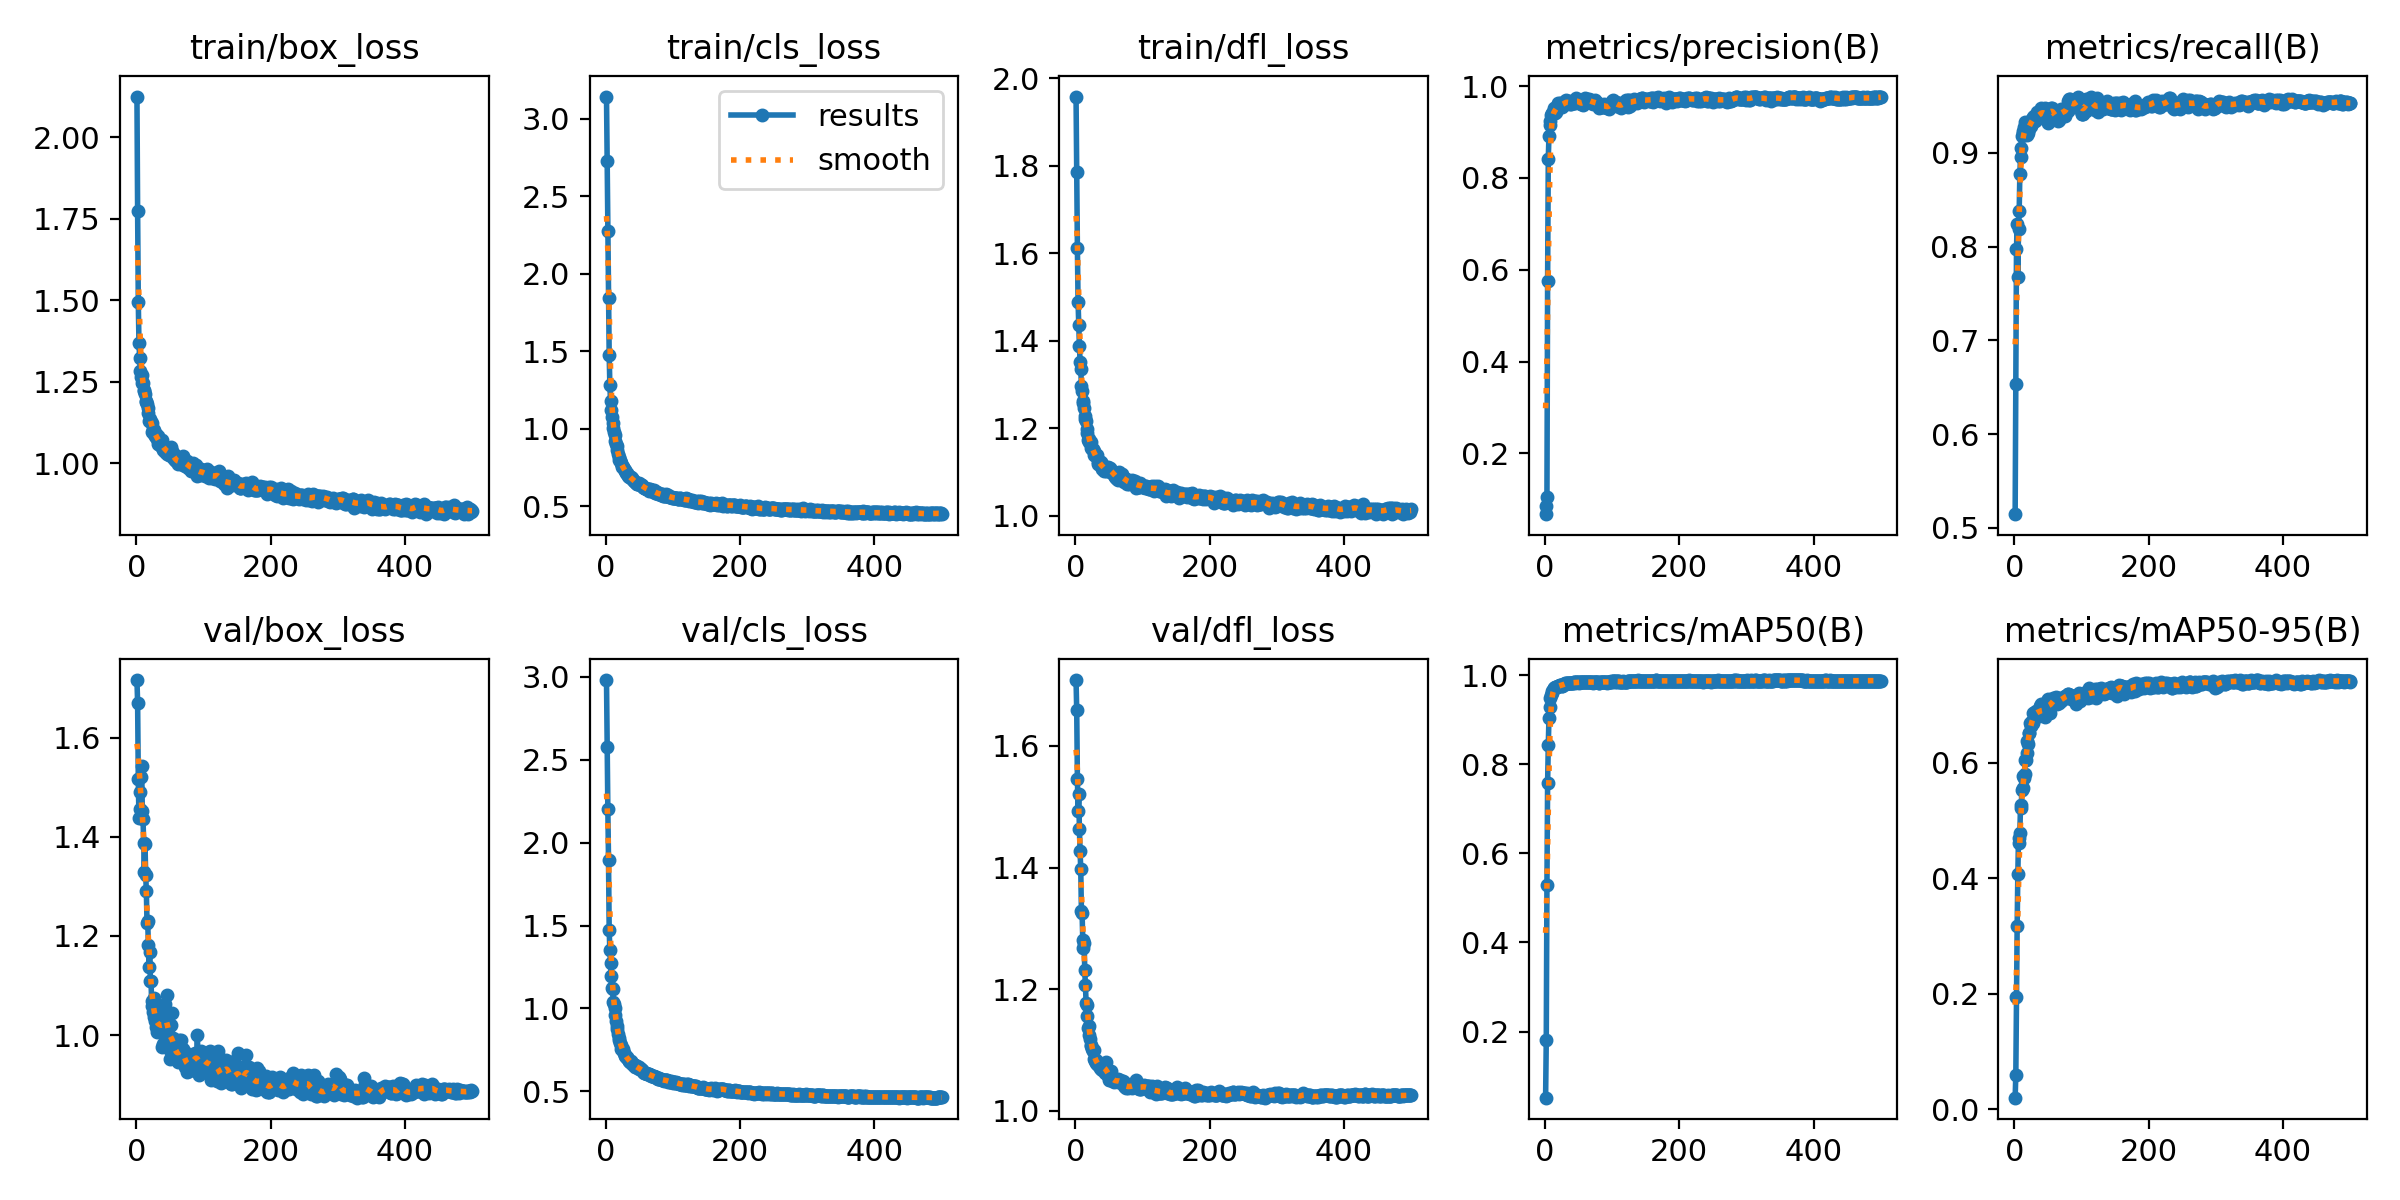

Values plotted in this chart, from the file beside it:
epoch, train/box_loss, train/cls_loss, train/dfl_loss, metrics/precision(B), metrics/recall(B), metrics/mAP50(B), metrics/mAP50-95(B), val/box_loss, val/cls_loss, val/dfl_loss, lr/pg0, lr/pg1, lr/pg2
1, 2.126, 3.144, 1.958, 0.06732, 0.5147, 0.05153, 0.02017, 1.716, 2.98, 1.708, 0.08119, 0.00019, 0.00019
2, 1.774, 2.728, 1.786, 0.08543, 0.6532, 0.1807, 0.05983, 1.671, 2.576, 1.659, 0.06139, 0.0003892, 0.0003892
3, 1.496, 2.275, 1.613, 0.1043, 0.7978, 0.5277, 0.1946, 1.516, 2.203, 1.546, 0.04159, 0.0005876, 0.0005876
4, 1.368, 1.846, 1.489, 0.5762, 0.8244, 0.7577, 0.3177, 1.438, 1.898, 1.492, 0.02178, 0.0007853, 0.0007853
5, 1.324, 1.478, 1.435, 0.8423, 0.7673, 0.8432, 0.4079, 1.49, 1.472, 1.522, 0.001982, 0.0009821, 0.0009821
6, 1.284, 1.282, 1.389, 0.8911, 0.8188, 0.9029, 0.4704, 1.457, 1.35, 1.464, 0.00099, 0.00099, 0.00099
7, 1.266, 1.182, 1.352, 0.9159, 0.8377, 0.9285, 0.4616, 1.521, 1.274, 1.427, 0.000988, 0.000988, 0.000988
8, 1.27, 1.124, 1.336, 0.9249, 0.8776, 0.9483, 0.4783, 1.542, 1.198, 1.397, 0.000986, 0.000986, 0.000986
9, 1.246, 1.075, 1.297, 0.9373, 0.8958, 0.9559, 0.5279, 1.453, 1.121, 1.328, 0.000984, 0.000984, 0.000984
10, 1.247, 1.037, 1.285, 0.9385, 0.9053, 0.9607, 0.5218, 1.437, 1.119, 1.325, 0.000982, 0.000982, 0.000982
11, 1.226, 1.008, 1.262, 0.9415, 0.9177, 0.965, 0.5533, 1.388, 1.041, 1.281, 0.00098, 0.00098, 0.00098
12, 1.221, 0.9808, 1.257, 0.9427, 0.9209, 0.9665, 0.5767, 1.329, 1.029, 1.267, 0.000978, 0.000978, 0.000978
13, 1.212, 0.9597, 1.246, 0.9531, 0.9235, 0.9703, 0.5566, 1.385, 1.001, 1.276, 0.000976, 0.000976, 0.000976
14, 1.19, 0.9231, 1.229, 0.9415, 0.9278, 0.9712, 0.5747, 1.323, 0.9616, 1.231, 0.000974, 0.000974, 0.000974
15, 1.188, 0.9015, 1.221, 0.9424, 0.9334, 0.9728, 0.5813, 1.29, 0.9219, 1.206, 0.000972, 0.000972, 0.000972
16, 1.183, 0.8881, 1.218, 0.9429, 0.9258, 0.9732, 0.6057, 1.225, 0.8954, 1.178, 0.00097, 0.00097, 0.00097
17, 1.169, 0.8607, 1.199, 0.9508, 0.9215, 0.973, 0.6048, 1.23, 0.8769, 1.175, 0.000968, 0.000968, 0.000968
18, 1.155, 0.8373, 1.19, 0.9564, 0.9191, 0.9735, 0.6177, 1.181, 0.8488, 1.155, 0.000966, 0.000966, 0.000966
19, 1.13, 0.8166, 1.174, 0.9565, 0.9254, 0.9744, 0.6387, 1.136, 0.8238, 1.136, 0.000964, 0.000964, 0.000964
20, 1.137, 0.8011, 1.176, 0.9635, 0.9213, 0.975, 0.6332, 1.168, 0.8089, 1.139, 0.000962, 0.000962, 0.000962
21, 1.129, 0.799, 1.168, 0.9614, 0.925, 0.9751, 0.651, 1.109, 0.7924, 1.125, 0.00096, 0.00096, 0.00096
22, 1.127, 0.7823, 1.168, 0.9611, 0.9313, 0.9769, 0.6518, 1.109, 0.7769, 1.118, 0.000958, 0.000958, 0.000958
23, 1.124, 0.7792, 1.169, 0.9644, 0.9303, 0.9773, 0.6697, 1.058, 0.7581, 1.109, 0.000956, 0.000956, 0.000956
24, 1.097, 0.7552, 1.154, 0.9605, 0.9291, 0.9769, 0.6646, 1.068, 0.754, 1.107, 0.0009541, 0.0009541, 0.0009541
25, 1.105, 0.7517, 1.152, 0.9575, 0.9355, 0.9759, 0.6654, 1.046, 0.7547, 1.101, 0.000952, 0.000952, 0.000952
26, 1.103, 0.7547, 1.152, 0.9557, 0.9321, 0.9763, 0.6725, 1.036, 0.7445, 1.098, 0.0009501, 0.0009501, 0.0009501
27, 1.09, 0.7386, 1.147, 0.958, 0.9368, 0.9783, 0.6698, 1.074, 0.732, 1.1, 0.000948, 0.000948, 0.000948
28, 1.083, 0.7359, 1.139, 0.9592, 0.9388, 0.9789, 0.6865, 1.029, 0.7179, 1.085, 0.0009461, 0.0009461, 0.0009461
29, 1.091, 0.7251, 1.139, 0.9632, 0.9391, 0.9795, 0.6873, 1.016, 0.7116, 1.081, 0.0009441, 0.0009441, 0.0009441
30, 1.082, 0.7153, 1.136, 0.9679, 0.9365, 0.9811, 0.6838, 1.031, 0.7102, 1.083, 0.0009421, 0.0009421, 0.0009421
31, 1.076, 0.7127, 1.139, 0.969, 0.9339, 0.9809, 0.6884, 1.006, 0.7073, 1.079, 0.0009401, 0.0009401, 0.0009401
32, 1.083, 0.7114, 1.139, 0.967, 0.9346, 0.9818, 0.69, 1.017, 0.7003, 1.076, 0.0009381, 0.0009381, 0.0009381
33, 1.058, 0.6982, 1.119, 0.9633, 0.9396, 0.9823, 0.6868, 1.028, 0.6928, 1.079, 0.0009361, 0.0009361, 0.0009361
34, 1.075, 0.6989, 1.123, 0.9638, 0.9431, 0.9821, 0.6863, 1.02, 0.686, 1.076, 0.0009341, 0.0009341, 0.0009341
35, 1.067, 0.6875, 1.125, 0.9663, 0.9375, 0.9828, 0.6836, 1.038, 0.6851, 1.079, 0.0009321, 0.0009321, 0.0009321
36, 1.055, 0.6876, 1.116, 0.9668, 0.9391, 0.9824, 0.6924, 1.013, 0.6789, 1.071, 0.0009301, 0.0009301, 0.0009301
37, 1.053, 0.683, 1.119, 0.9609, 0.9406, 0.9825, 0.6811, 1.036, 0.6816, 1.074, 0.0009281, 0.0009281, 0.0009281
38, 1.071, 0.6888, 1.122, 0.9631, 0.9388, 0.9818, 0.6982, 0.9758, 0.6721, 1.068, 0.0009261, 0.0009261, 0.0009261
39, 1.055, 0.6805, 1.119, 0.9601, 0.9474, 0.9825, 0.6864, 1.041, 0.6701, 1.076, 0.0009241, 0.0009241, 0.0009241
40, 1.041, 0.6681, 1.107, 0.9659, 0.9414, 0.9827, 0.7012, 0.9824, 0.659, 1.066, 0.0009221, 0.0009221, 0.0009221
41, 1.045, 0.6694, 1.113, 0.9658, 0.9424, 0.9827, 0.6857, 1.048, 0.6664, 1.076, 0.0009201, 0.0009201, 0.0009201
42, 1.053, 0.6663, 1.111, 0.9654, 0.9434, 0.9832, 0.6928, 1.027, 0.6609, 1.07, 0.0009181, 0.0009181, 0.0009181
43, 1.035, 0.6554, 1.103, 0.9648, 0.9428, 0.9833, 0.6826, 1.062, 0.6589, 1.076, 0.0009161, 0.0009161, 0.0009161
44, 1.049, 0.6591, 1.111, 0.9636, 0.9468, 0.9836, 0.698, 1.013, 0.6446, 1.062, 0.0009141, 0.0009141, 0.0009141
45, 1.037, 0.651, 1.101, 0.9627, 0.9479, 0.9831, 0.69, 1.048, 0.6475, 1.071, 0.0009121, 0.0009121, 0.0009121
46, 1.03, 0.6466, 1.105, 0.9683, 0.9368, 0.9837, 0.6795, 1.081, 0.6547, 1.08, 0.0009101, 0.0009101, 0.0009101
47, 1.042, 0.6449, 1.109, 0.9736, 0.9357, 0.9843, 0.6962, 1.001, 0.6454, 1.06, 0.0009081, 0.0009081, 0.0009081
48, 1.027, 0.6419, 1.104, 0.9678, 0.9402, 0.9837, 0.7078, 0.9717, 0.6409, 1.058, 0.0009061, 0.0009061, 0.0009061
49, 1.032, 0.6523, 1.111, 0.9686, 0.9411, 0.9839, 0.6966, 1.018, 0.6442, 1.066, 0.0009041, 0.0009041, 0.0009041
50, 1.027, 0.6427, 1.105, 0.9698, 0.9324, 0.9821, 0.71, 0.9508, 0.636, 1.051, 0.0009021, 0.0009021, 0.0009021
51, 1.049, 0.6424, 1.109, 0.9627, 0.9432, 0.9845, 0.7066, 0.975, 0.635, 1.051, 0.0009001, 0.0009001, 0.0009001
52, 1.028, 0.6382, 1.101, 0.9652, 0.9424, 0.9849, 0.6918, 1.02, 0.6365, 1.061, 0.0008981, 0.0008981, 0.0008981
53, 1.038, 0.6391, 1.105, 0.9601, 0.9463, 0.9843, 0.6858, 1.044, 0.637, 1.066, 0.0008961, 0.0008961, 0.0008961
54, 1.029, 0.639, 1.103, 0.9633, 0.9462, 0.9847, 0.6988, 0.9931, 0.6274, 1.054, 0.0008941, 0.0008941, 0.0008941
55, 1.016, 0.6255, 1.1, 0.9601, 0.9474, 0.9841, 0.7057, 0.9724, 0.621, 1.051, 0.0008921, 0.0008921, 0.0008921
56, 1.03, 0.6266, 1.1, 0.958, 0.9481, 0.9838, 0.7096, 0.9618, 0.6149, 1.049, 0.0008901, 0.0008901, 0.0008901
57, 1.011, 0.6204, 1.092, 0.9618, 0.9452, 0.9837, 0.7121, 0.9598, 0.6119, 1.047, 0.0008881, 0.0008881, 0.0008881
58, 1.01, 0.6204, 1.092, 0.9671, 0.9444, 0.9844, 0.7081, 0.9777, 0.613, 1.051, 0.0008861, 0.0008861, 0.0008861
59, 1.009, 0.6164, 1.089, 0.9665, 0.9417, 0.984, 0.7058, 0.9722, 0.612, 1.05, 0.0008841, 0.0008841, 0.0008841
60, 1.015, 0.6139, 1.092, 0.9735, 0.9357, 0.9837, 0.7092, 0.9666, 0.609, 1.048, 0.0008821, 0.0008821, 0.0008821
... 440 more rows
